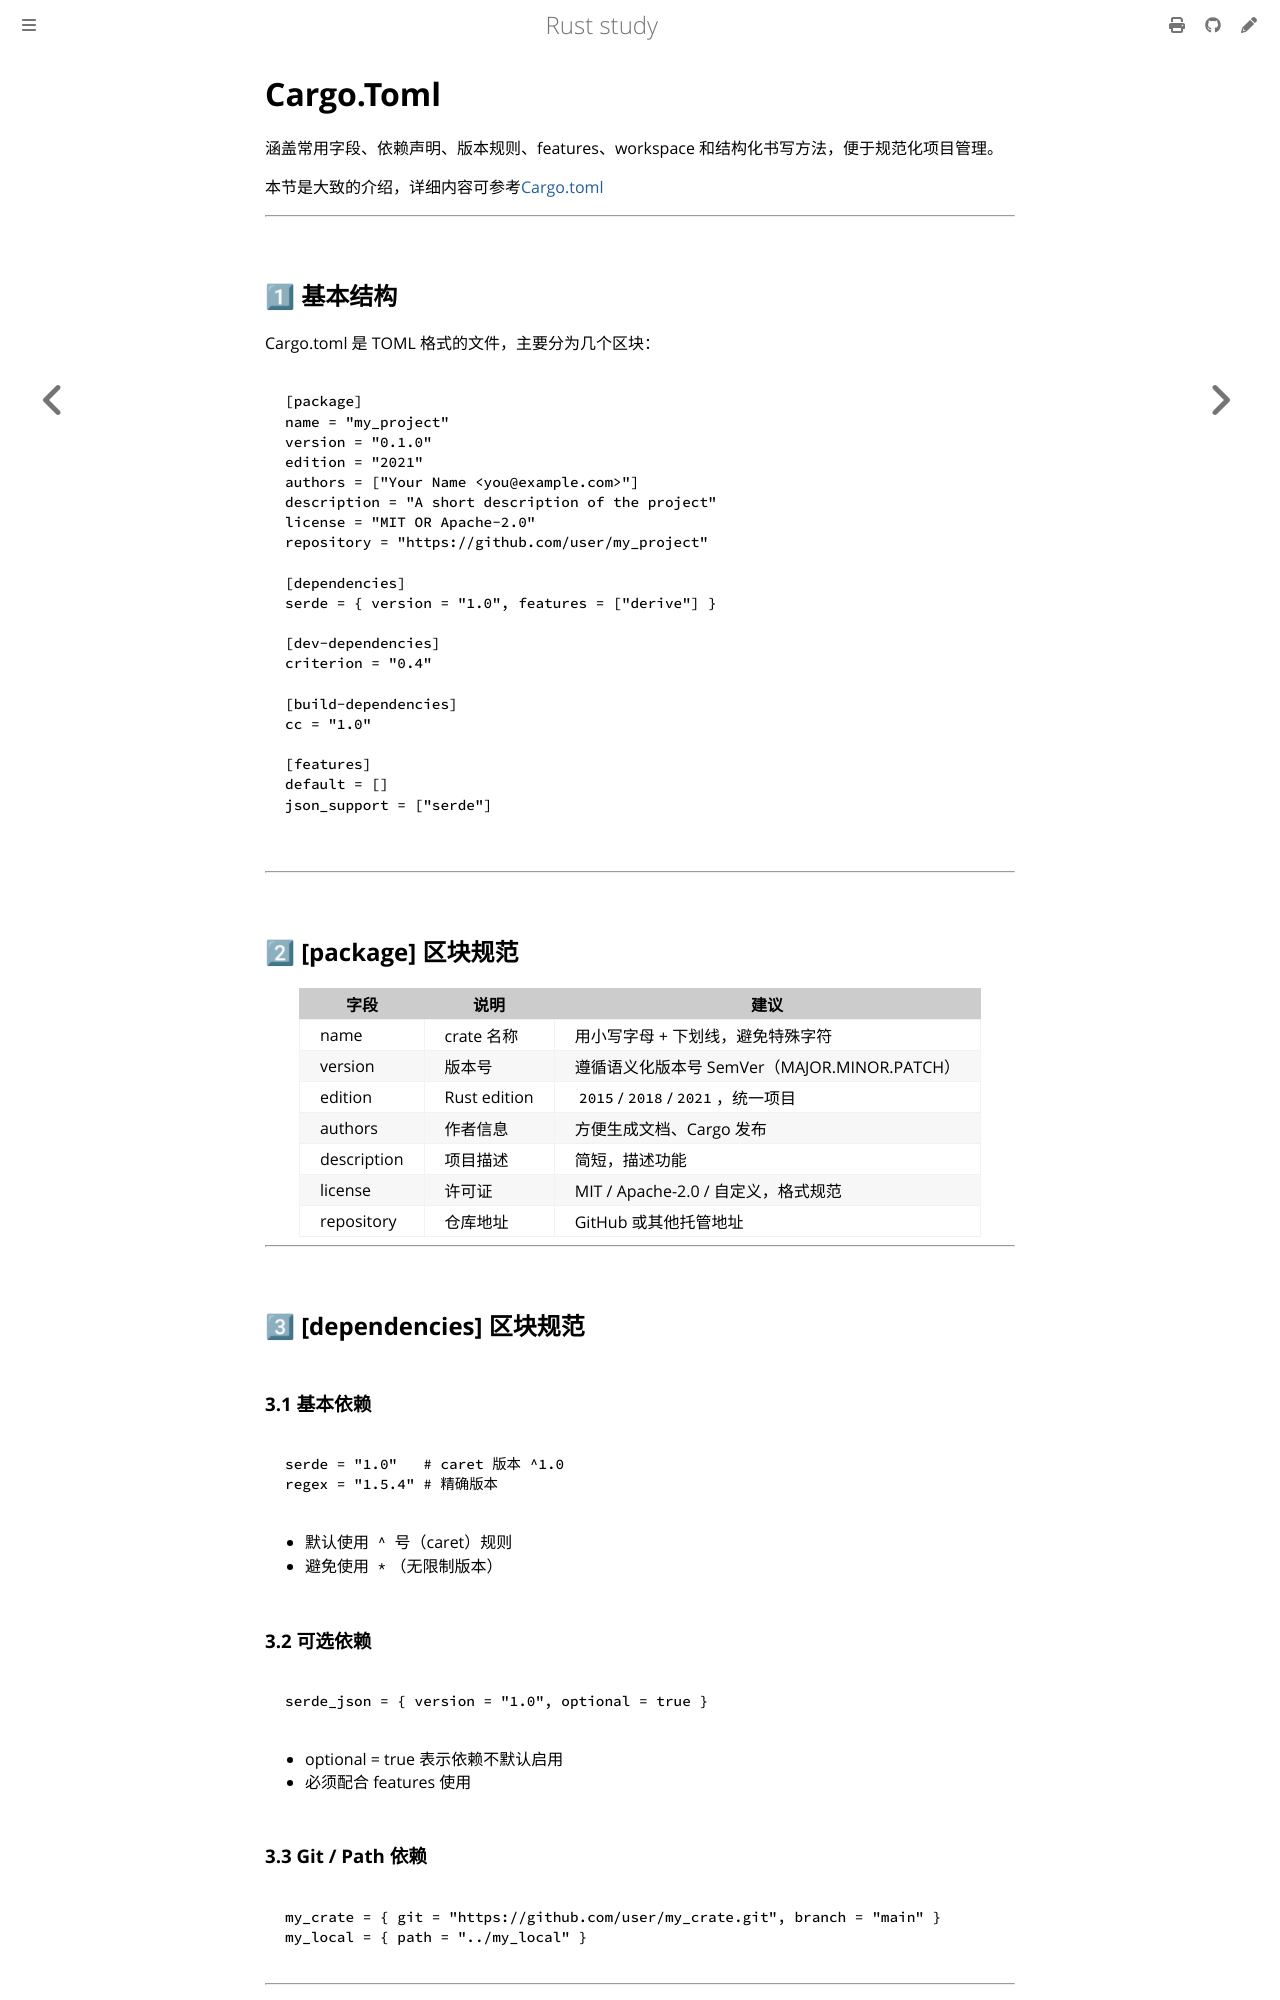

repository: 169LI/rust-study · page: Rust学习/项目组织及依赖管理/Cargo.Toml.html · generator: mdbook

# Cargo.Toml

涵盖常用字段、依赖声明、版本规则、features、workspace 和结构化书写方法，便于规范化项目管理。

本节是大致的介绍，详细内容可参考[Cargo.toml](https://mp.weixin.qq.com/s/HdiBqU56QukVfXBMYUPCkg)

---

## 1⃣ 基本结构

Cargo.toml 是 TOML 格式的文件，主要分为几个区块：

```toml
[package]
name = "my_project"
version = "0.1.0"
edition = "2021"
authors = ["Your Name <you@example.com>"]
description = "A short description of the project"
license = "MIT OR Apache-2.0"
repository = "https://github.com/user/my_project"

[dependencies]
serde = { version = "1.0", features = ["derive"] }

[dev-dependencies]
criterion = "0.4"

[build-dependencies]
cc = "1.0"

[features]
default = []
json_support = ["serde"]

```

---

## 2⃣ [package] 区块规范

| 字段        | 说明         | 建议                                         |
| ----------- | ------------ | -------------------------------------------- |
| name        | crate 名称   | 用小写字母 + 下划线，避免特殊字符            |
| version     | 版本号       | 遵循语义化版本号 SemVer（MAJOR.MINOR.PATCH） |
| edition     | Rust edition | `2015`/`2018`/`2021`，统一项目         |
| authors     | 作者信息     | 方便生成文档、Cargo 发布                     |
| description | 项目描述     | 简短，描述功能                               |
| license     | 许可证       | MIT / Apache-2.0 / 自定义，格式规范          |
| repository  | 仓库地址     | GitHub 或其他托管地址                        |

---

## 3⃣ [dependencies] 区块规范

### 3.1 基本依赖

```toml
serde = "1.0"   # caret 版本 ^1.0
regex = "1.5.4" # 精确版本
```

* 默认使用 `^` 号（caret）规则
* 避免使用 `*`（无限制版本）
